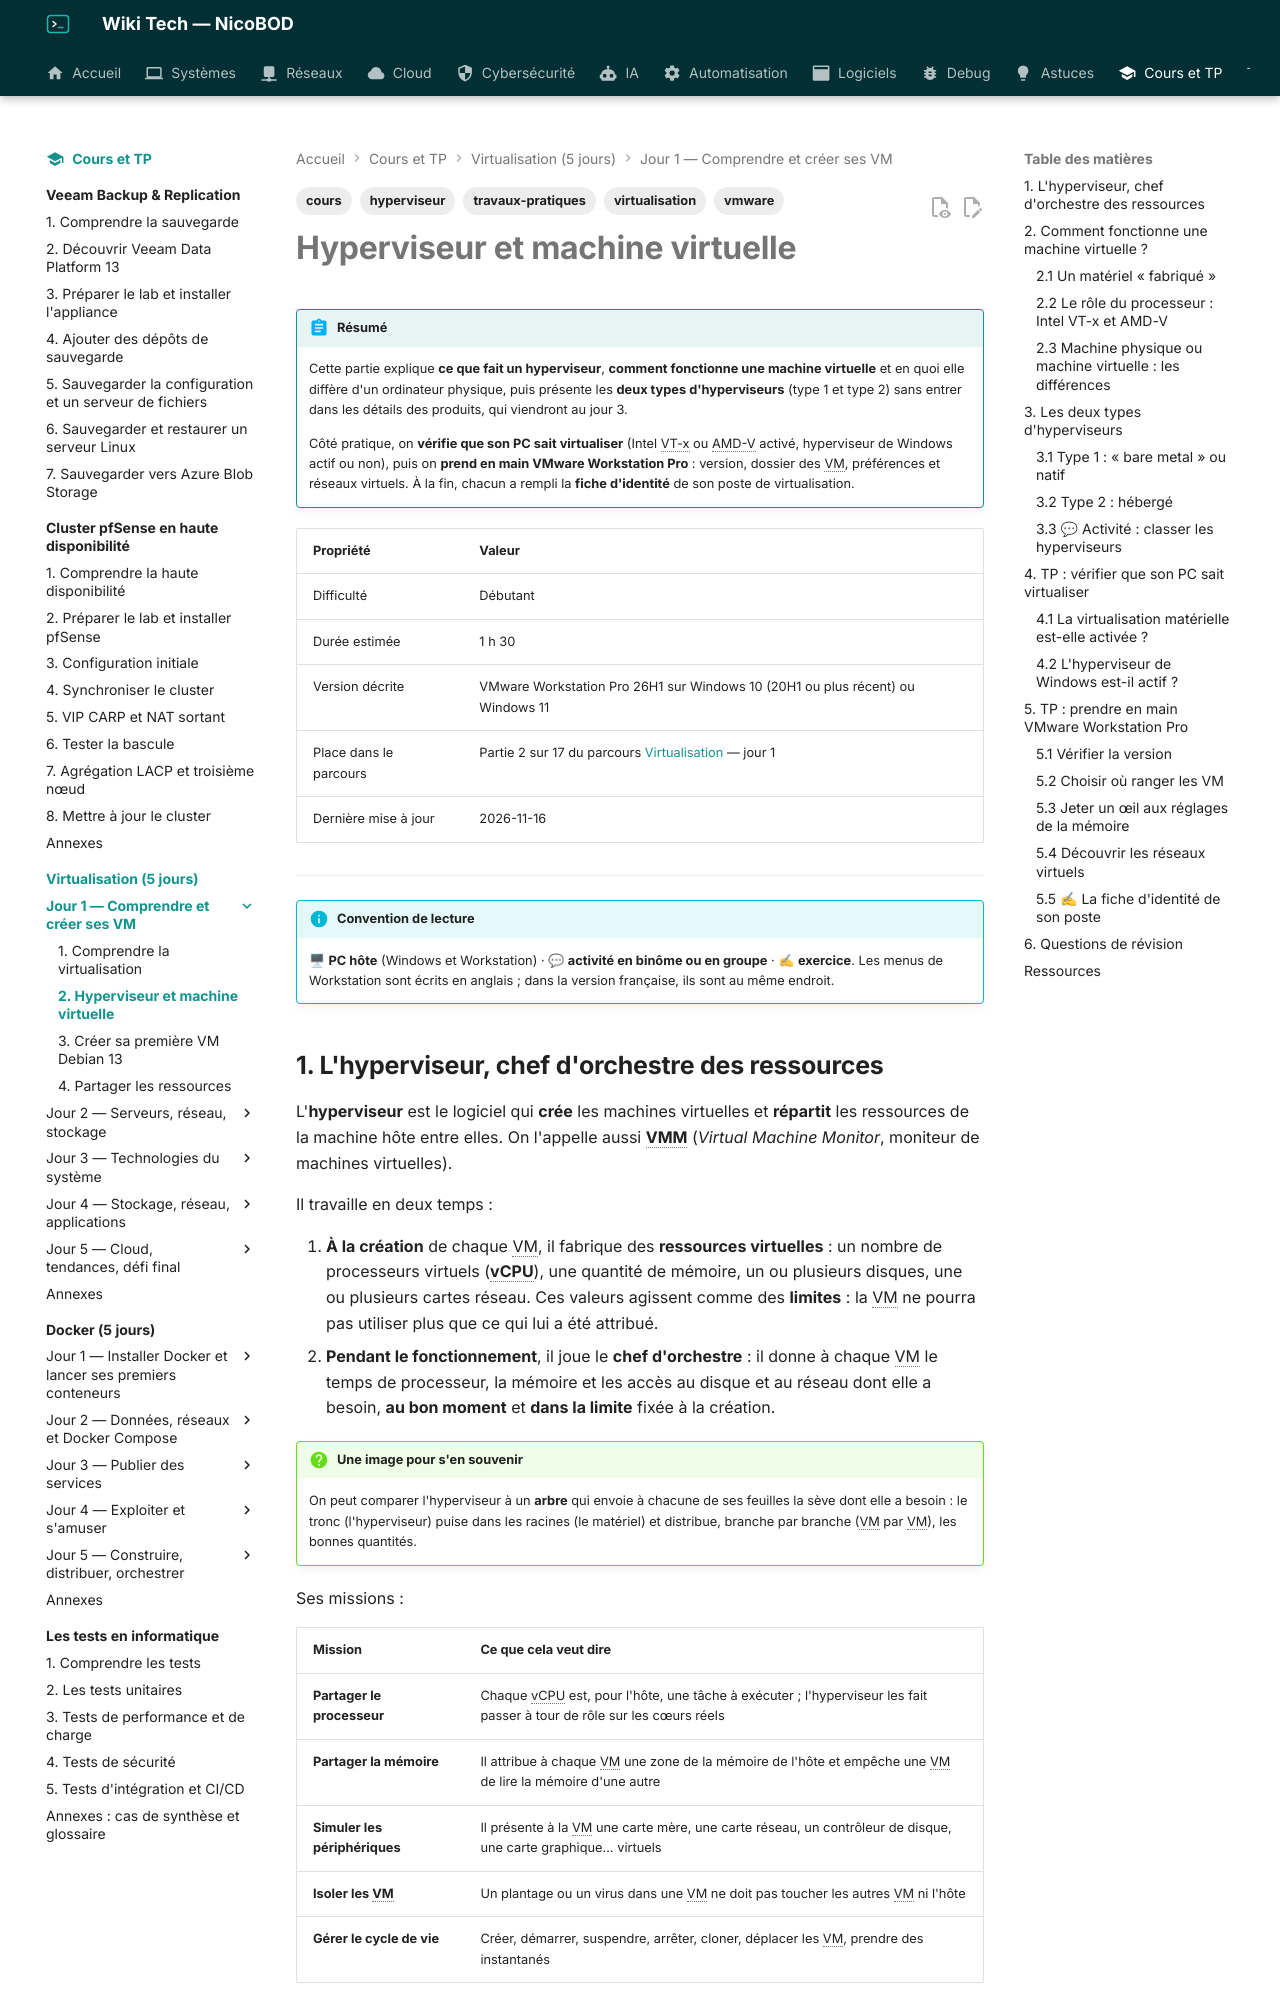

repository: NicoBOD/wiki-tech · page: cours-tp/virtualisation/02-hyperviseur-et-machine-virtuelle/index.html · generator: mkdocs

---
title: "Hyperviseur et machine virtuelle : rôle, types 1 et 2, VT-x et prise en main de VMware Workstation"
date: 2026-11-16
author: Nicolas BODAINE
tags:
  - virtualisation
  - hyperviseur
  - vmware
  - cours
  - travaux-pratiques
difficulty: débutant
os: VMware Workstation Pro 26H1 sur Windows 10 ou 11
status: publié
---

<!-- ============================================================ -->
<!-- ⚠ RAPPEL IMPORTANT :                                          -->
<!-- Pensez TOUJOURS à ajouter une entrée dans le fichier d'index  -->
<!-- (index.md) du dossier correspondant (ex: docs/cloud/index.md) -->
<!-- afin de référencer ce nouvel article et permettre aux         -->
<!-- visiteurs de le trouver et de cliquer dessus !                -->
<!-- ============================================================ -->

# Hyperviseur et machine virtuelle

!!! abstract "Résumé"
    Cette partie explique **ce que fait un hyperviseur**, **comment fonctionne une machine virtuelle** et en quoi elle diffère d'un ordinateur physique, puis présente les **deux types d'hyperviseurs** (type 1 et type 2) sans entrer dans les détails des produits, qui viendront au jour 3.

    Côté pratique, on **vérifie que son PC sait virtualiser** (Intel VT-x ou AMD-V activé, hyperviseur de Windows actif ou non), puis on **prend en main VMware Workstation Pro** : version, dossier des VM, préférences et réseaux virtuels. À la fin, chacun a rempli la **fiche d'identité** de son poste de virtualisation.

| Propriété | Valeur |
|-----------|--------|
| Difficulté | Débutant |
| Durée estimée | 1 h 30 |
| Version décrite | VMware Workstation Pro 26H1 sur Windows 10 (20H1 ou plus récent) ou Windows 11 |
| Place dans le parcours | Partie 2 sur 17 du parcours [Virtualisation](index.md) — jour 1 |
| Dernière mise à jour | 2026-11-16 |

---

!!! info "Convention de lecture"
    🖥 **PC hôte** (Windows et Workstation) · 💬 **activité en binôme ou en groupe** · ✍ **exercice**. Les menus de Workstation sont écrits en anglais ; dans la version française, ils sont au même endroit.

## 1. L'hyperviseur, chef d'orchestre des ressources

L'**hyperviseur** est le logiciel qui **crée** les machines virtuelles et **répartit** les ressources de la machine hôte entre elles. On l'appelle aussi **VMM** (*Virtual Machine Monitor*, moniteur de machines virtuelles).

Il travaille en deux temps :

1. **À la création** de chaque VM, il fabrique des **ressources virtuelles** : un nombre de processeurs virtuels (**vCPU**), une quantité de mémoire, un ou plusieurs disques, une ou plusieurs cartes réseau. Ces valeurs agissent comme des **limites** : la VM ne pourra pas utiliser plus que ce qui lui a été attribué.
2. **Pendant le fonctionnement**, il joue le **chef d'orchestre** : il donne à chaque VM le temps de processeur, la mémoire et les accès au disque et au réseau dont elle a besoin, **au bon moment** et **dans la limite** fixée à la création.

!!! question "Une image pour s'en souvenir"
    On peut comparer l'hyperviseur à un **arbre** qui envoie à chacune de ses feuilles la sève dont elle a besoin : le tronc (l'hyperviseur) puise dans les racines (le matériel) et distribue, branche par branche (VM par VM), les bonnes quantités.

Ses missions :

| Mission | Ce que cela veut dire |
|---|---|
| **Partager le processeur** | Chaque vCPU est, pour l'hôte, une tâche à exécuter ; l'hyperviseur les fait passer à tour de rôle sur les cœurs réels |
| **Partager la mémoire** | Il attribue à chaque VM une zone de la mémoire de l'hôte et empêche une VM de lire la mémoire d'une autre |
| **Simuler les périphériques** | Il présente à la VM une carte mère, une carte réseau, un contrôleur de disque, une carte graphique… virtuels |
| **Isoler les VM** | Un plantage ou un virus dans une VM ne doit pas toucher les autres VM ni l'hôte |
| **Gérer le cycle de vie** | Créer, démarrer, suspendre, arrêter, cloner, déplacer les VM, prendre des instantanés |

## 2. Comment fonctionne une machine virtuelle ?
